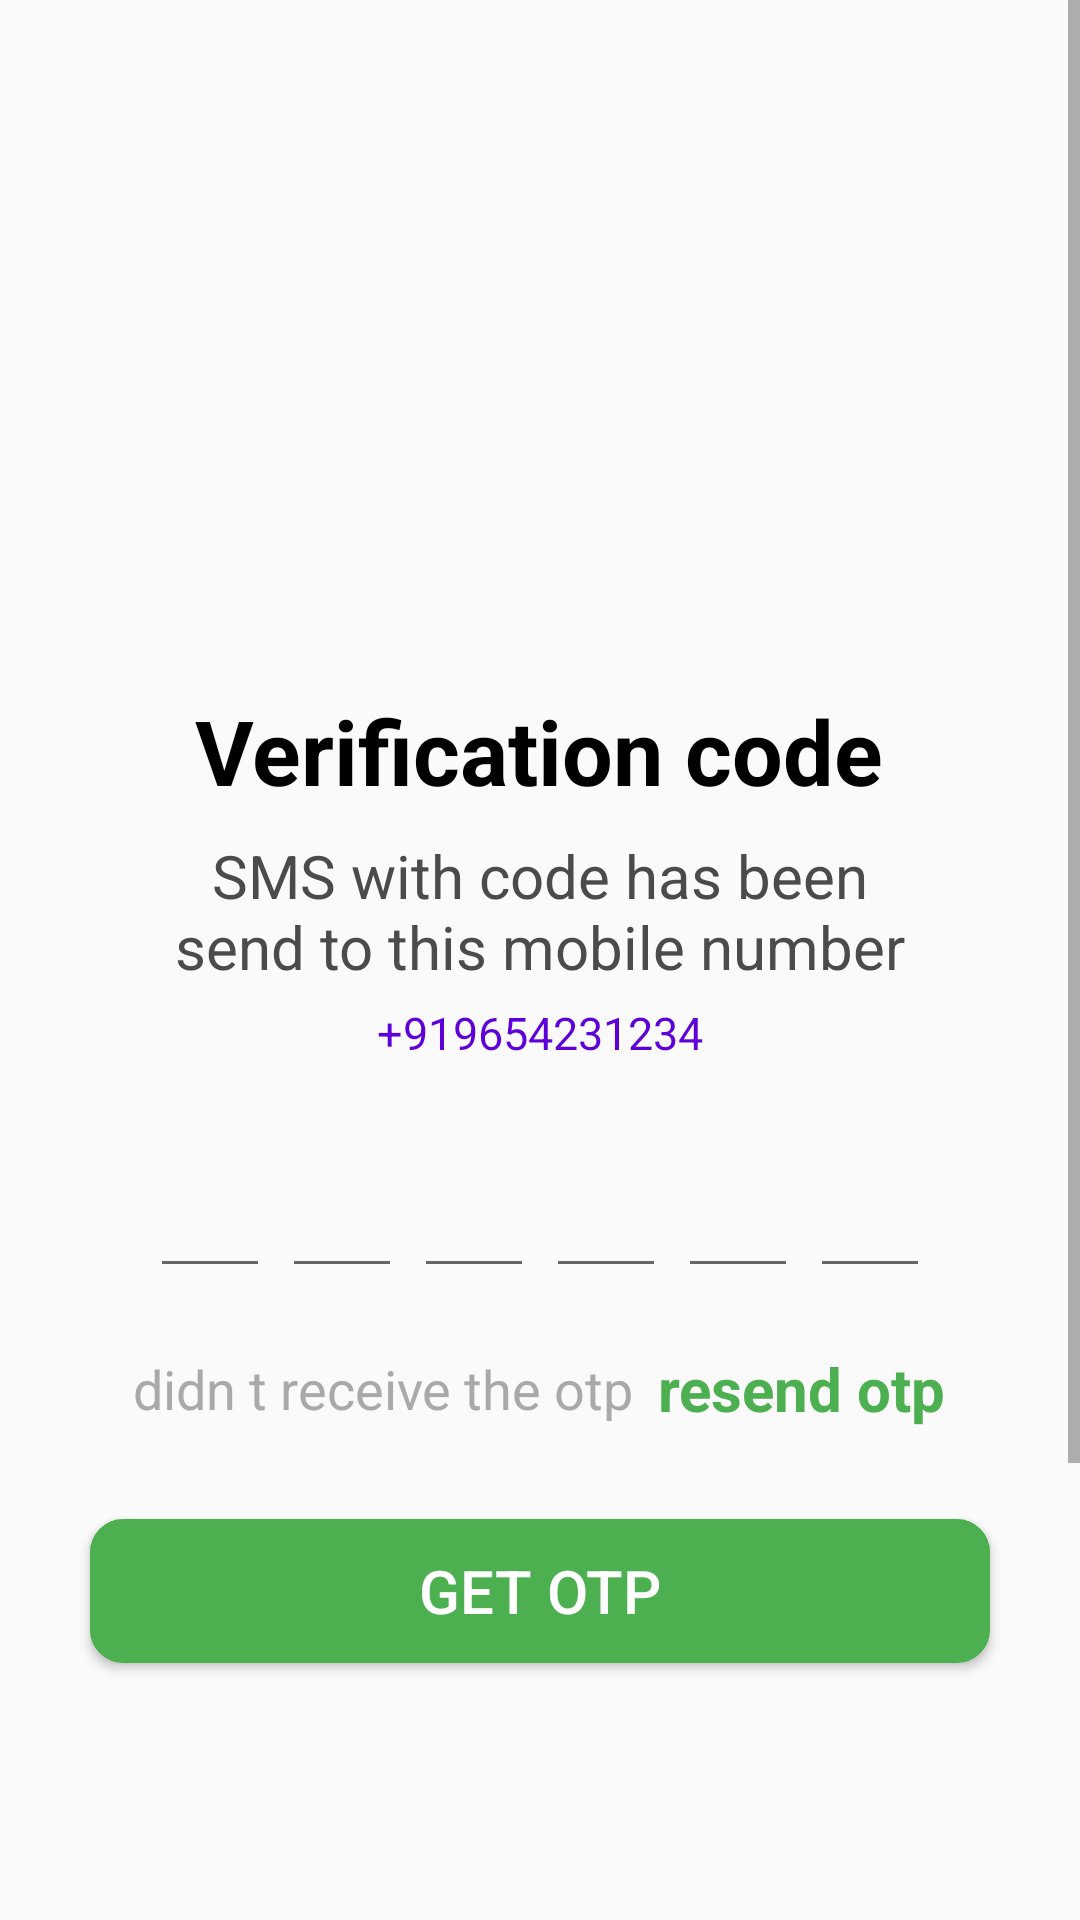

The Android layout XML behind this screen, and the referenced resources:
<!-- AndroidManifest.xml: application theme Theme.Navigation -->
<!-- res/layout/activity_otp_verification.xml -->
<?xml version="1.0" encoding="utf-8"?>
<ScrollView xmlns:android="http://schemas.android.com/apk/res/android"
    xmlns:app="http://schemas.android.com/apk/res-auto"
    xmlns:tools="http://schemas.android.com/tools"
    android:layout_width="match_parent"
    android:layout_height="match_parent"
    android:fillViewport="true"
    tools:context=".OtpVerification">

    <LinearLayout
        android:layout_width="match_parent"
        android:layout_marginTop="200dp"
        android:layout_height="wrap_content"
        android:gravity="center_horizontal"
        android:orientation="vertical">
        <TextView
            android:layout_width="wrap_content"
            android:layout_marginTop="30dp"
            android:text="Verification code"
            android:textColor="@color/black"
            android:textSize="30sp"
            android:textStyle="bold"
            android:layout_height="wrap_content"/>
        <TextView
            android:layout_width="match_parent"
            android:layout_height="wrap_content"
            android:layout_marginStart="50dp"
            android:layout_marginTop="8dp"
            android:textSize="20sp"
            android:layout_marginEnd="50dp"
            android:gravity="center"
            android:text="SMS with code has been send to this mobile number"
            android:textColor="#4C4B4C"
            />
        <TextView
            android:layout_width="match_parent"
            android:layout_marginStart="30dp"
            android:layout_marginEnd="30dp"
            android:layout_marginTop= "5dp"
            android:gravity="center"
            android:textSize="15sp"
            android:text="+919654231234"
            android:textColor="@color/purple_200"
            android:layout_height="wrap_content"/>
        <LinearLayout
            android:layout_width="match_parent"
            android:layout_height="wrap_content"
            android:layout_marginTop="30dp"
            android:gravity="center"
            android:orientation="horizontal">

            <EditText
                android:id="@+id/inputCode1"
                android:layout_width="40dp"
                android:layout_height="45dp"
                android:gravity="center"
                android:imeOptions="actionNext"
                android:importantForAutofill="no"
                android:inputType="number"
                android:maxLength="1"
                android:textColor="@color/black"
                android:textSize="24sp"
                android:textStyle="bold"
                tools:ignore="LabelFor"/>

            <EditText
                android:id="@+id/inputCode2"
                android:layout_width="40dp"
                android:layout_height="45dp"
                android:gravity="center"
                android:layout_marginStart="4dp"
                android:imeOptions="actionNext"
                android:importantForAutofill="no"
                android:inputType="number"
                android:maxLength="1"
                android:textColor="@color/black"
                android:textSize="24sp"
                android:textStyle="bold"
                tools:ignore="LabelFor"/>

            <EditText
                android:id="@+id/inputCode3"
                android:layout_width="40dp"
                android:layout_height="45dp"
                android:gravity="center"
                android:layout_marginStart="4dp"
                android:imeOptions="actionNext"
                android:importantForAutofill="no"
                android:inputType="number"
                android:maxLength="1"
                android:textColor="@color/black"
                android:textSize="24sp"
                android:textStyle="bold"
                tools:ignore="LabelFor"/>

            <EditText
                android:id="@+id/inputCode4"
                android:layout_width="40dp"
                android:layout_height="45dp"
                android:gravity="center"
                android:layout_marginStart="4dp"
                android:imeOptions="actionNext"
                android:importantForAutofill="no"
                android:inputType="number"
                android:maxLength="1"
                android:textColor="@color/black"
                android:textSize="24sp"
                android:textStyle="bold"
                tools:ignore="LabelFor"/>

            <EditText
                android:id="@+id/inputCode5"
                android:layout_width="40dp"
                android:layout_height="45dp"
                android:gravity="center"
                android:layout_marginStart="4dp"
                android:imeOptions="actionNext"
                android:importantForAutofill="no"
                android:inputType="number"
                android:maxLength="1"
                android:textColor="@color/black"
                android:textSize="24sp"
                android:textStyle="bold"
                tools:ignore="LabelFor"/>

            <EditText
                android:id="@+id/inputCode6"
                android:layout_width="40dp"
                android:layout_height="45dp"
                android:gravity="center"
                android:layout_marginStart="4dp"
                android:imeOptions="actionDone"
                android:importantForAutofill="no"
                android:inputType="number"
                android:maxLength="1"
                android:textColor="@color/black"
                android:textSize="24sp"
                android:textStyle="bold"
                tools:ignore="LabelFor"/>

        </LinearLayout>



        <LinearLayout
            android:layout_width="match_parent"
            android:layout_height="wrap_content"
            android:layout_marginTop="20dp"
            android:gravity="center"
            android:orientation="horizontal">

            <TextView
                android:layout_width="wrap_content"
                android:layout_height="wrap_content"
                android:text="didn t receive the otp"
                android:textColor="@color/gray"
                android:textSize="18sp"/>

            <TextView
                android:id="@+id/textResendOTP"
                android:layout_width="wrap_content"
                android:layout_height="wrap_content"
                android:layout_marginStart="8dp"
                android:text="resend otp"
                android:textColor="@color/purple_500"
                android:textStyle="bold"
                android:textSize="20sp"/>
        </LinearLayout>
        <androidx.appcompat.widget.AppCompatButton
            android:layout_width="match_parent"
            android:id="@+id/buttonGetOTP"
            android:layout_margin="30dp"
            android:background="@drawable/btn_shape_round"
            android:text="get otp"
            android:textColor="@color/white"
            android:textSize="20sp"

            android:layout_height="wrap_content"/>
    </LinearLayout>


</ScrollView>
<!-- resources referenced by this layout -->
<resources>
  <color name="black">#FF000000</color>
  <color name="gray">#D59A9898</color>
  <color name="purple_200">#5e00d8</color>
  <color name="purple_500">#4CAF50</color>
  <color name="white">#FFFFFFFF</color>
  <!-- drawable btn_shape_round (drawable) -->
  <?xml version="1.0" encoding="utf-8"?>
  <shape
      xmlns:android="http://schemas.android.com/apk/res/android"
      android:shape="rectangle">
      <stroke
          android:color="@color/purple_500"
          android:width="2dp"/>
      <corners
          android:radius="10dp"/>
      <gradient
          android:startColor="@color/purple_500"
          android:endColor="@color/purple_500"/>
  </shape>
  <style name="Theme.Navigation" parent="Theme.AppCompat.Light.NoActionBar">
          
          <item name="colorPrimary">@color/colorPrimary</item>
          <item name="colorPrimaryDark">@color/colorPrimaryDark</item>
          <item name="colorAccent">@color/colorAccent</item>
          
      </style>
  <color name="colorPrimary">#4CAF50</color>
  <color name="colorPrimaryDark">#4CAF50</color>
  <color name="colorAccent">#272626</color>
</resources>
